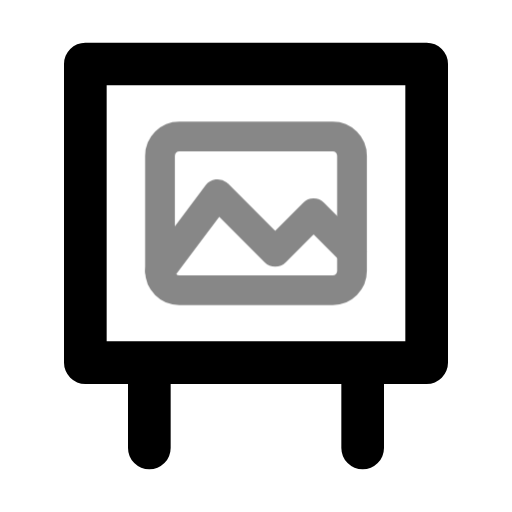
t = 0.00 s
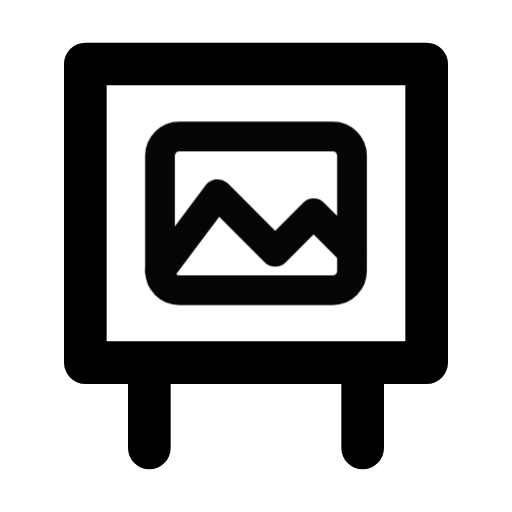
t = 0.50 s
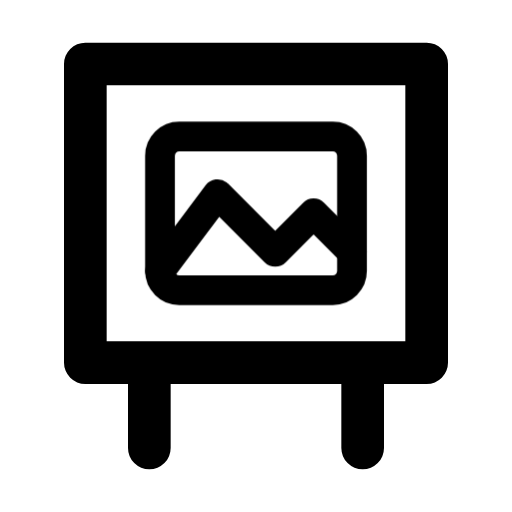
t = 1.08 s
t = 1.56 s: frame unchanged from t = 1.08 s, image omitted
t = 1.96 s: frame unchanged from t = 1.08 s, image omitted
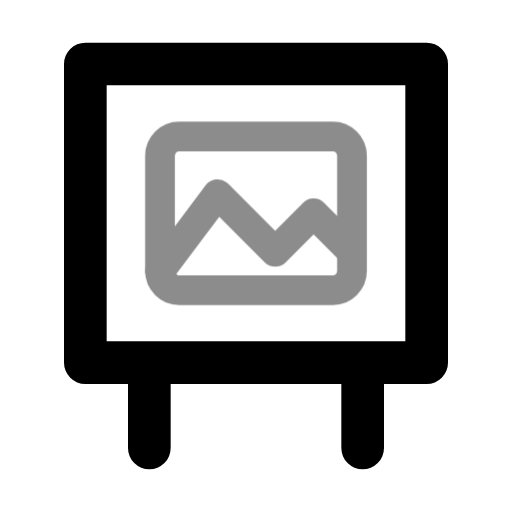
t = 2.75 s

The animated SVG that drew these frames (rendered in a browser with its animation timeline set to each time). Animation: 1 CSS @keyframes rule; one cycle of 3.15 s, repeats indefinitely.

<svg xmlns="http://www.w3.org/2000/svg" width="24" height="24" fill="none" stroke="currentColor" stroke-linecap="round" stroke-linejoin="round" stroke-width="2" viewBox="0 0 24 24">
    <!-- Generated by scripts/icon-expansion/generate.mjs -->
    <style>
        @media (prefers-reduced-motion: no-preference) {
            @keyframes ira-exp-pulse { 0%, 100% { opacity: 1; } 22% { opacity: .45; } 40% { opacity: 1; } }
            [data-ira-motion="station-gallery"] { transform-box: fill-box; transform-origin: center; animation: ira-exp-pulse 2.65s ease-in-out -0.5s infinite; }
        }
    </style>
    <path d="M4 3h16v14H4zm3 14v4m10-4v4"/>
    <g data-ira-motion="station-gallery"><g transform="translate(12 10) scale(0.9)"><g stroke-width="1.55"><rect x="-5" y="-4" width="10" height="8" rx="1"/><path d="M-5 3l3-4 3 3 2-2 2 2"/></g></g></g>
</svg>
